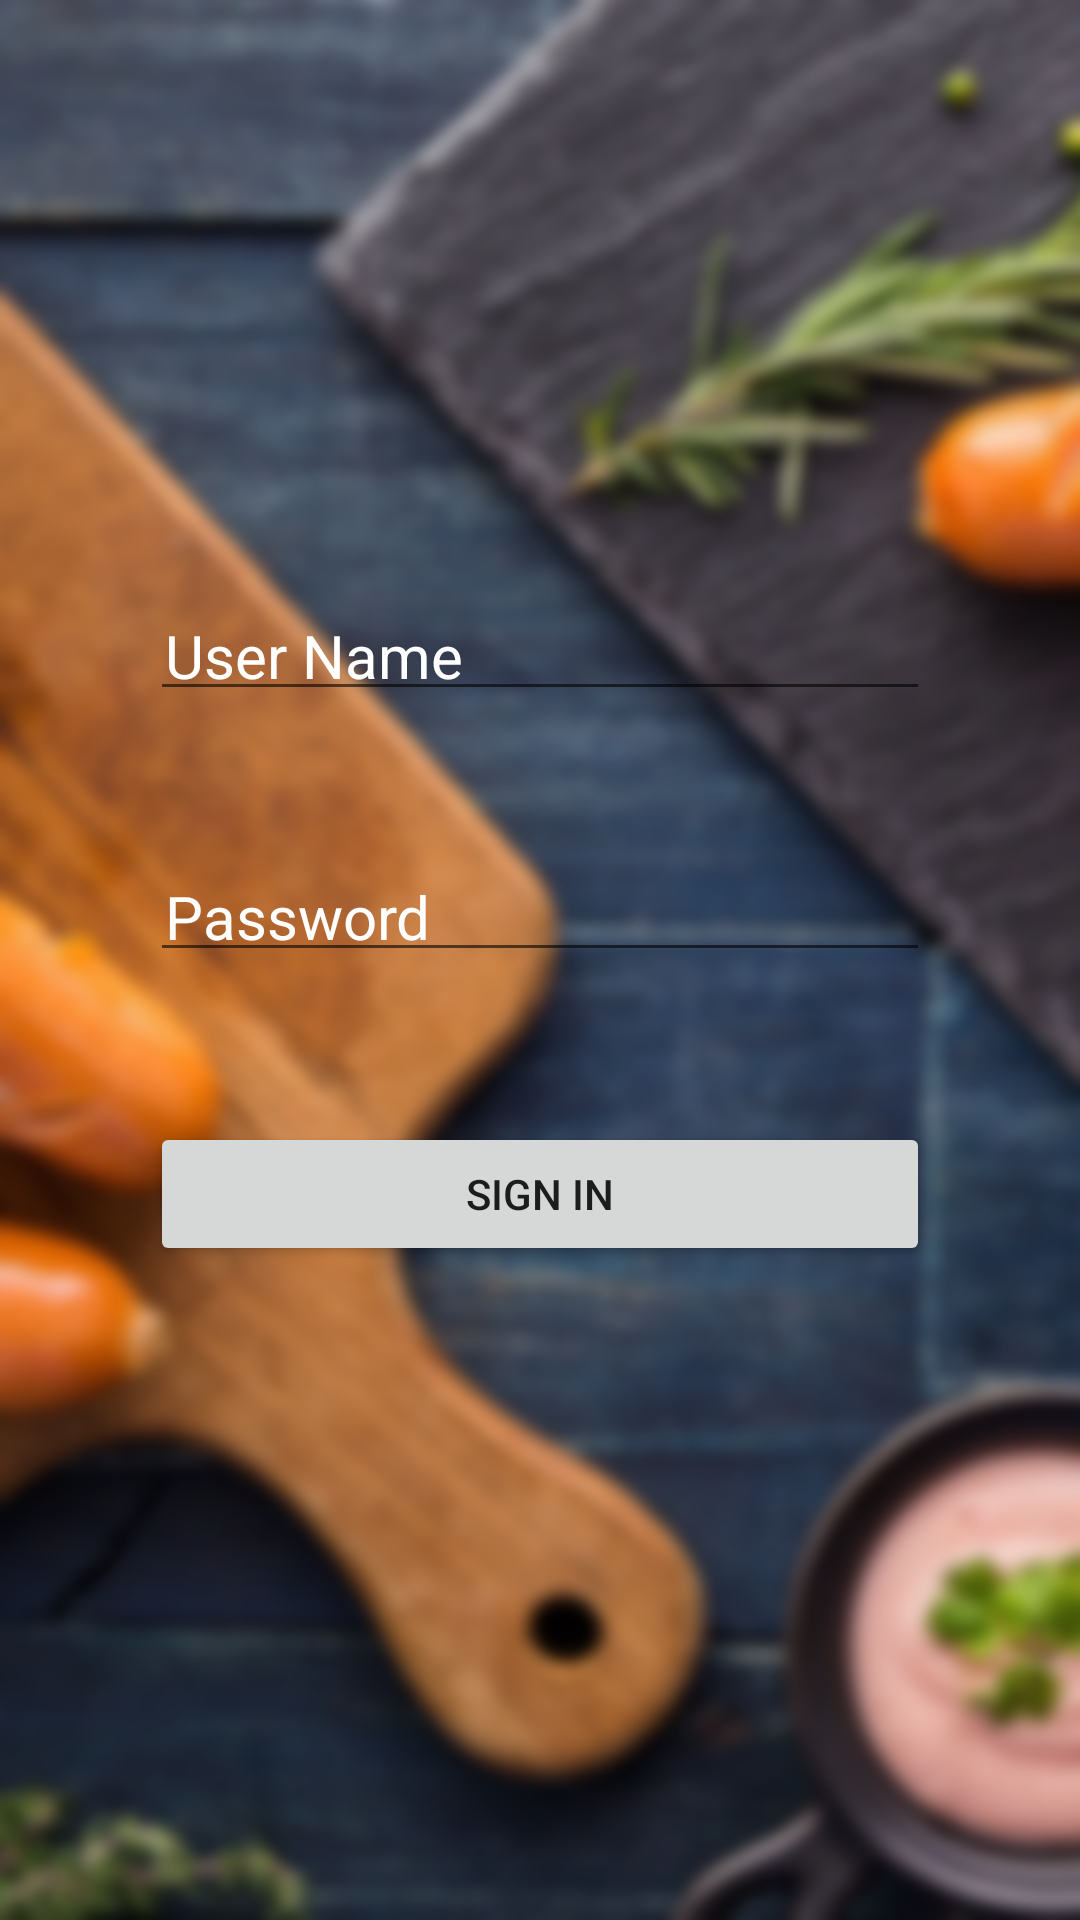

The Android layout XML behind this screen, and the referenced resources:
<!-- AndroidManifest.xml: application theme Theme.ProjectFoodRecipie -->
<!-- res/layout/activity_login.xml -->
<?xml version="1.0" encoding="utf-8"?>
<RelativeLayout xmlns:android="http://schemas.android.com/apk/res/android"
    xmlns:app="http://schemas.android.com/apk/res-auto"
    xmlns:tools="http://schemas.android.com/tools"
    android:layout_width="match_parent"
    android:layout_height="match_parent"
    android:padding="50dp"
    android:background="@drawable/signin"
    tools:context=".LoginActivity">
    <EditText
        android:id="@+id/username1"
        android:layout_width="match_parent"
        android:layout_height="wrap_content"
        android:hint="User Name"
        android:layout_marginTop="150dp"
        android:textColorHint="@color/white"
        android:textColor="@color/white"
        android:padding="5dp"
        android:textSize="20dp"
        />


    <EditText
        android:id="@+id/password1"
        android:layout_width="match_parent"
        android:layout_height="wrap_content"
        android:layout_below="@id/username1"
        android:layout_marginTop="50dp"
        android:hint="Password"
        android:inputType="textPassword"
        android:textColorHint="@color/white"
        android:textColor="@color/white"
        android:padding="5dp"
        android:textSize="20dp" />
    <Button
        android:id="@+id/btnsign"
        android:layout_width="match_parent"
        android:layout_height="wrap_content"
        android:text="Sign in"
        android:layout_marginTop="50dp"
        android:layout_below="@id/password1"/>
</RelativeLayout>
<!-- resources referenced by this layout -->
<resources>
  <!-- drawable signin: jpg bitmap (drawable, 811244 bytes) -->
  <style name="Theme.ProjectFoodRecipie" parent="Theme.MaterialComponents.Light.NoActionBar">
          
          <item name="colorPrimary">@color/purple_500</item>
          <item name="colorPrimaryVariant">@color/purple_700</item>
          <item name="colorOnPrimary">@color/white</item>
          
          <item name="colorSecondary">@color/teal_200</item>
          <item name="colorSecondaryVariant">@color/teal_700</item>
          <item name="colorOnSecondary">@color/black</item>
          
          <item name="android:statusBarColor">?attr/colorPrimaryVariant</item>
          
      </style>
  <!-- not gathered from this repository: default colours our renderer supplied (Android Studio template values) -->
  <color name="purple_500">#FF6200EE</color>
  <color name="purple_700">#FF3700B3</color>
  <color name="teal_200">#FF03DAC5</color>
  <color name="teal_700">#FF018786</color>
  <color name="black">#FF000000</color>
  <color name="white">#FFFFFFFF</color>
</resources>
